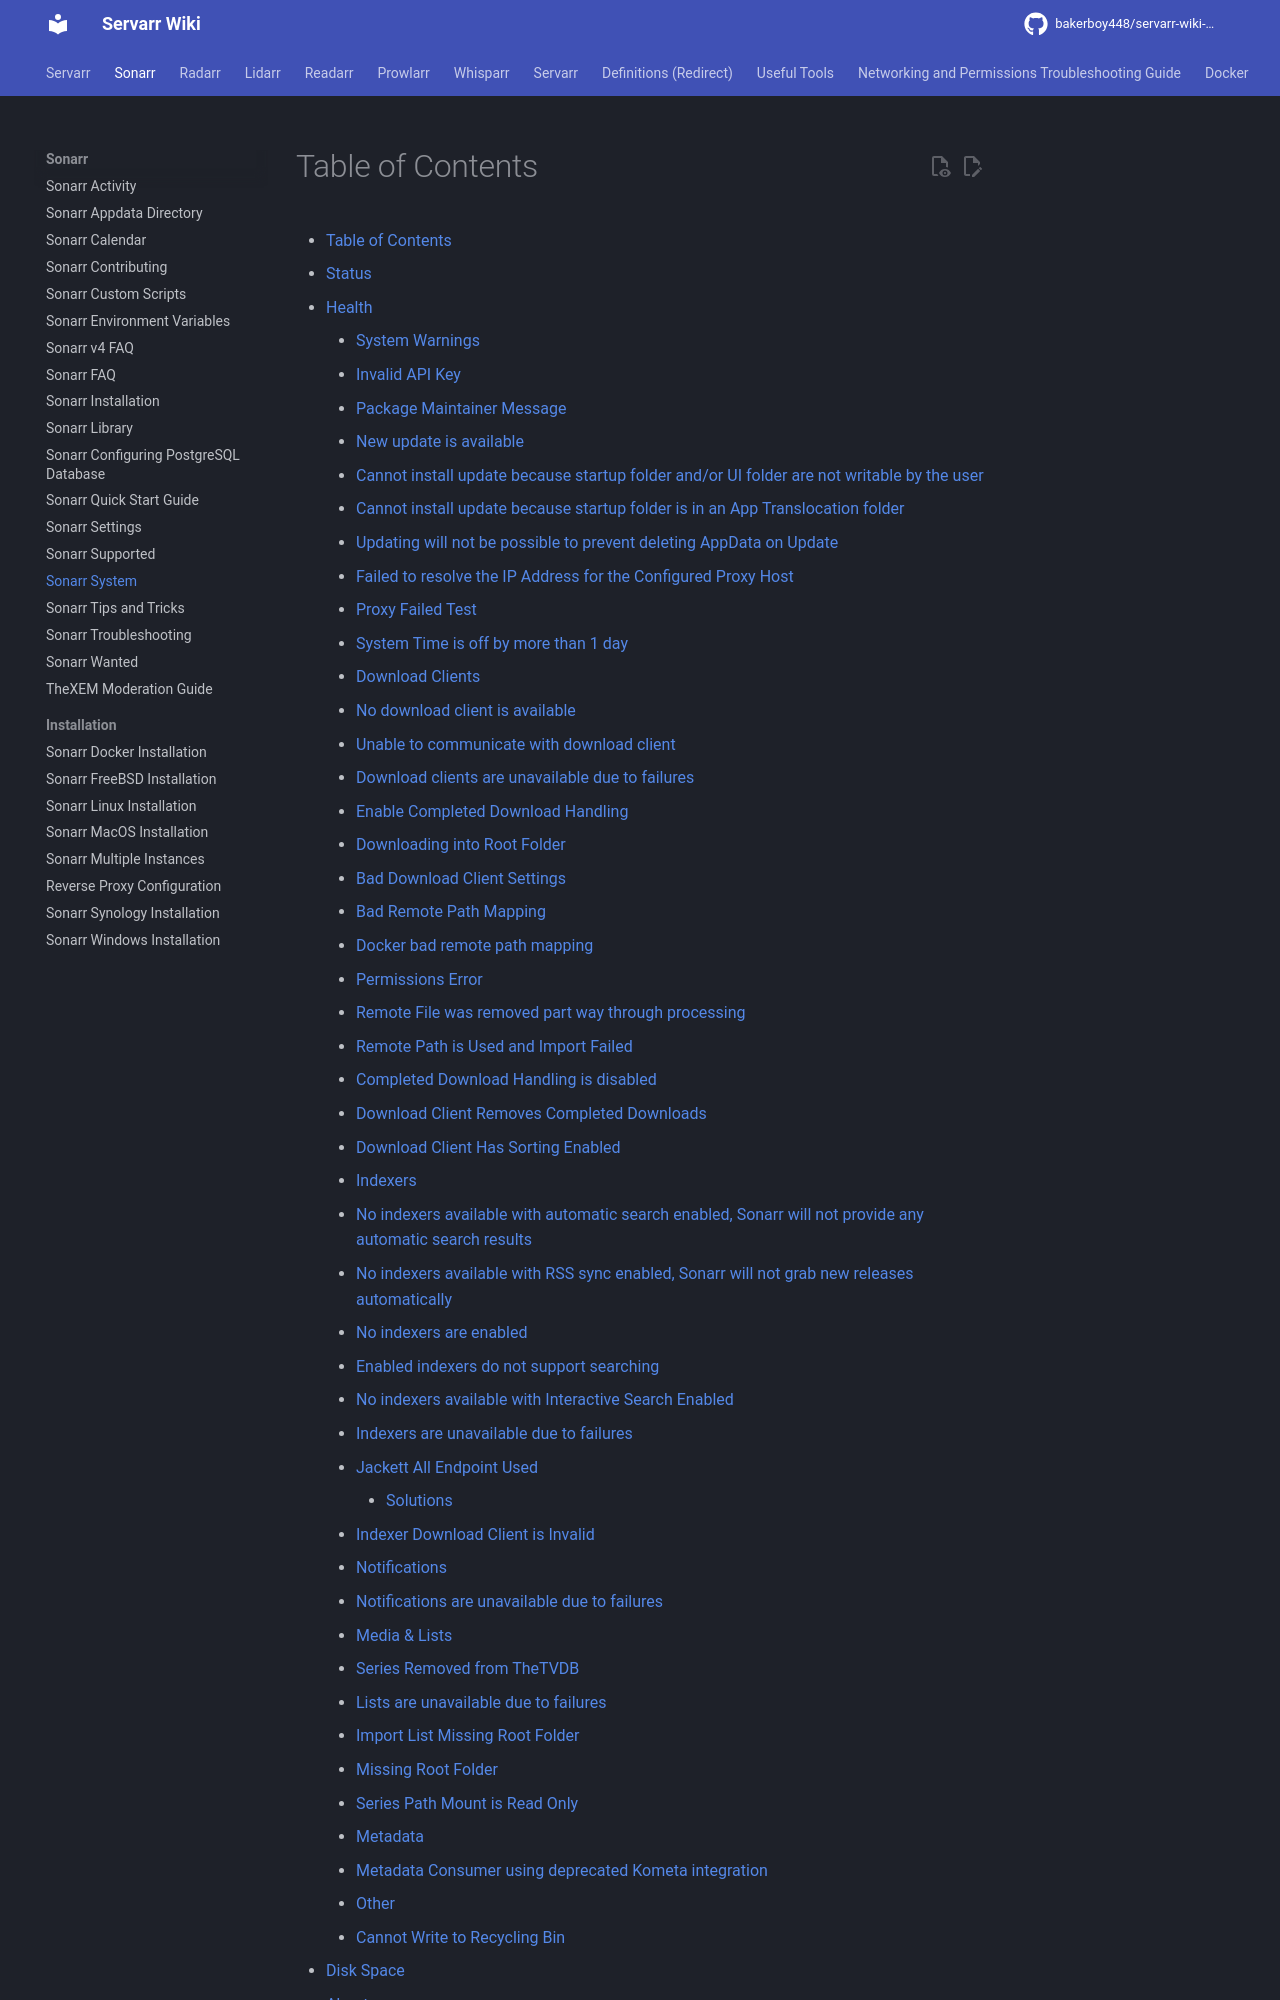

repository: bakerboy448/servarr-wiki-mkdocs · page: pr-preview/pr-31/sonarr/system/index.html · generator: mkdocs

---
title: Sonarr System
description: System information, logs, scheduled tasks, and status monitoring for Sonarr administration and troubleshooting
tags:
  - system
  - administration
  - logs
  - tasks
  - status
  - sonarr
---
